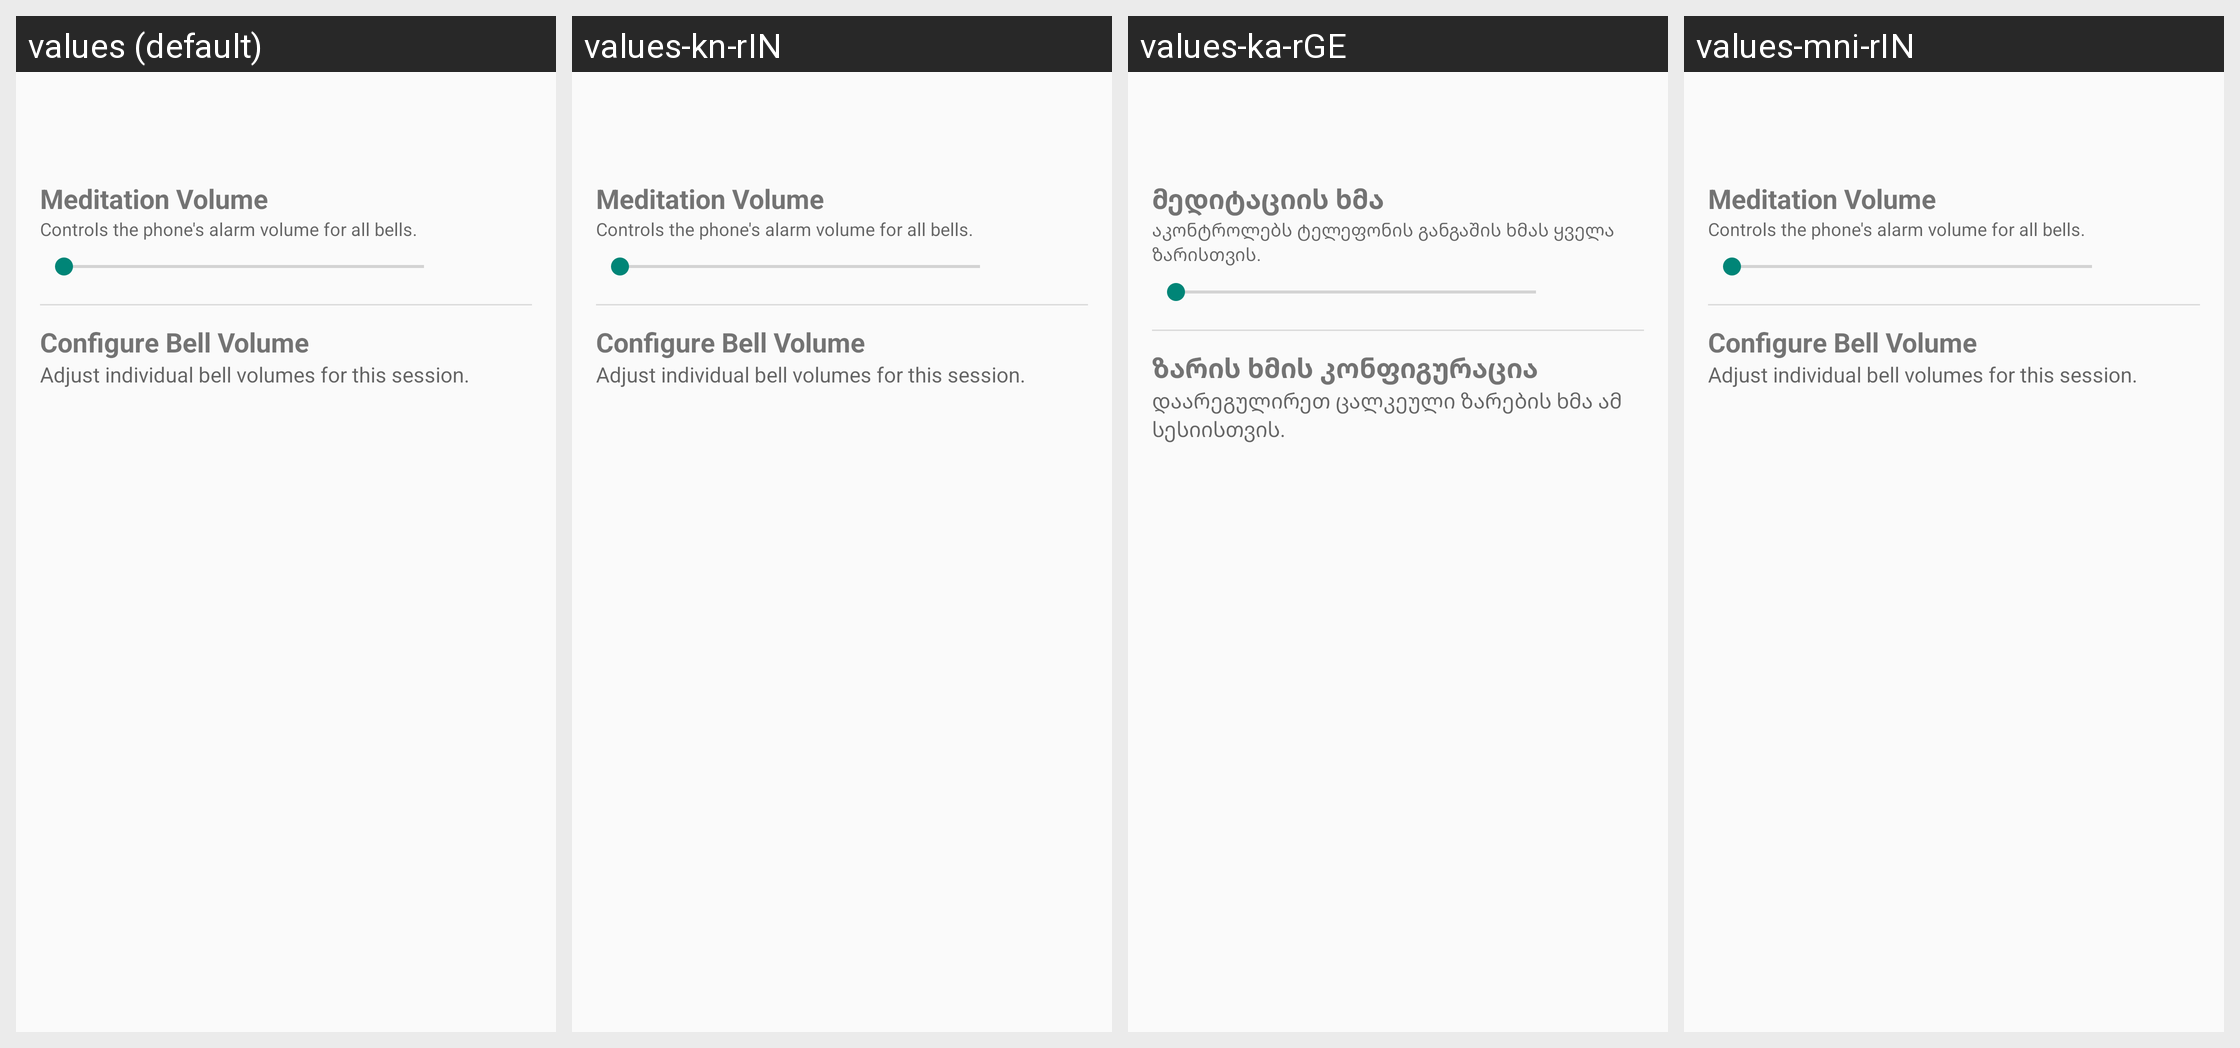

Locale-by-locale string values for the Android screen shown in this grid:
Android screen res/layout/dialog_bell_volume_config.xml rendered under 4 locales, left to right: values (default), values-kn-rIN, values-ka-rGE, values-mni-rIN. Device: Nexus 5 (rendered at 1080×1920; each locale shown at half size, 540×960, under a caption strip naming it); theme LightZenTheme.
Other locales in the repository, not shown: values-af, values-am, values-ar, values-as, values-az, values-az-rAZ, values-be, values-be-rBY, values-bem, values-bg, values-bho, values-bn, values-bn-rBD, values-bo, values-bs, values-bs-rBA, values-ca, values-ceb, values-cgg, values-co, values-cs, values-cy, values-da, values-de, values-doi, values-dv, values-el, values-en-rGB, values-en-rIN, values-eo, values-es, values-es-rUS, values-et, values-et-rEE, values-eu, values-eu-rES, values-fa, values-fi, values-fil, values-fr, values-fy, values-ga, values-gd, values-gl, values-gl-rES, values-gu, values-gu-rIN, values-haw, values-he, values-hi, values-hmn, values-hr, values-ht, values-hu, values-hy, values-hy-rAM, values-id, values-ig, values-in, values-is, values-is-rIS, values-it, values-iw, values-ja, values-ji, values-jv, values-ka, values-kk, values-kk-rKZ, values-km, values-km-rKH, values-kn, values-ko, values-kok, values-ks, values-ku, values-ky, values-ky-rKG, values-la, values-lb, values-lg, values-lo, values-lo-rLA, values-lt, values-luo, values-lv, values-mai, values-mg, values-mi, values-mk, values-mk-rMK, values-ml, values-ml-rIN, values-mn, values-mn-rMN, values-mni, values-mr, values-mr-rIN, values-ms, values-ms-rMY, values-mt, values-my, values-my-rMM, values-nb, values-ne, values-ne-rNP, values-nl, values-nus, values-ny, values-om, values-or, values-pa, values-pa-rIN, values-pl, values-ps, values-pt, values-pt-rBR, values-pt-rPT, values-qu, values-ro, values-ru, values-rw, values-sa, values-sat, values-sd, values-sg, values-si, values-si-rLK, values-sk, values-sl, values-sm, values-sn, values-so, values-sq, values-sq-rAL, values-sr, values-su, values-sv, values-sw, values-ta, values-ta-rIN, values-te, values-te-rIN, values-tg, values-th, values-tk, values-tl, values-tr, values-tt, values-ug, values-uk, values-ur, values-ur-rPK, values-uz, values-uz-rUZ, values-vi, values-xh, values-yi, values-yo, values-zh, values-zh-rCN, values-zh-rHK, values-zh-rTW, values-zu.
Strings drawn on this screen, with the default value and each locale's value (text and hints the layout hard-codes, and strings that could not be matched under every locale, appear in the picture but are not listed):

system_volume_section_title
  values: Meditation Volume
  values-kn-rIN: Meditation Volume  [not translated; the default value is used]
  values-ka-rGE: მედიტაციის ხმა  [from values-ka]
  values-mni-rIN: Meditation Volume  [not translated; the default value is used]

system_volume_subtitle
  values: Controls the phone's alarm volume for all bells.
  values-kn-rIN: Controls the phone's alarm volume for all bells.  [not translated; the default value is used]
  values-ka-rGE: აკონტროლებს ტელეფონის განგაშის ხმას ყველა ზარისთვის.  [from values-ka]
  values-mni-rIN: Controls the phone's alarm volume for all bells.  [not translated; the default value is used]

bell_dimming_section_title
  values: Configure Bell Volume
  values-kn-rIN: Configure Bell Volume  [not translated; the default value is used]
  values-ka-rGE: ზარის ხმის კონფიგურაცია  [from values-ka]
  values-mni-rIN: Configure Bell Volume  [not translated; the default value is used]

bell_volume_dim_explanation
  values: Adjust individual bell volumes for this session.
  values-kn-rIN: Adjust individual bell volumes for this session.  [not translated; the default value is used]
  values-ka-rGE: დაარეგულირეთ ცალკეული ზარების ხმა ამ სესიისთვის.  [from values-ka]
  values-mni-rIN: Adjust individual bell volumes for this session.  [not translated; the default value is used]
